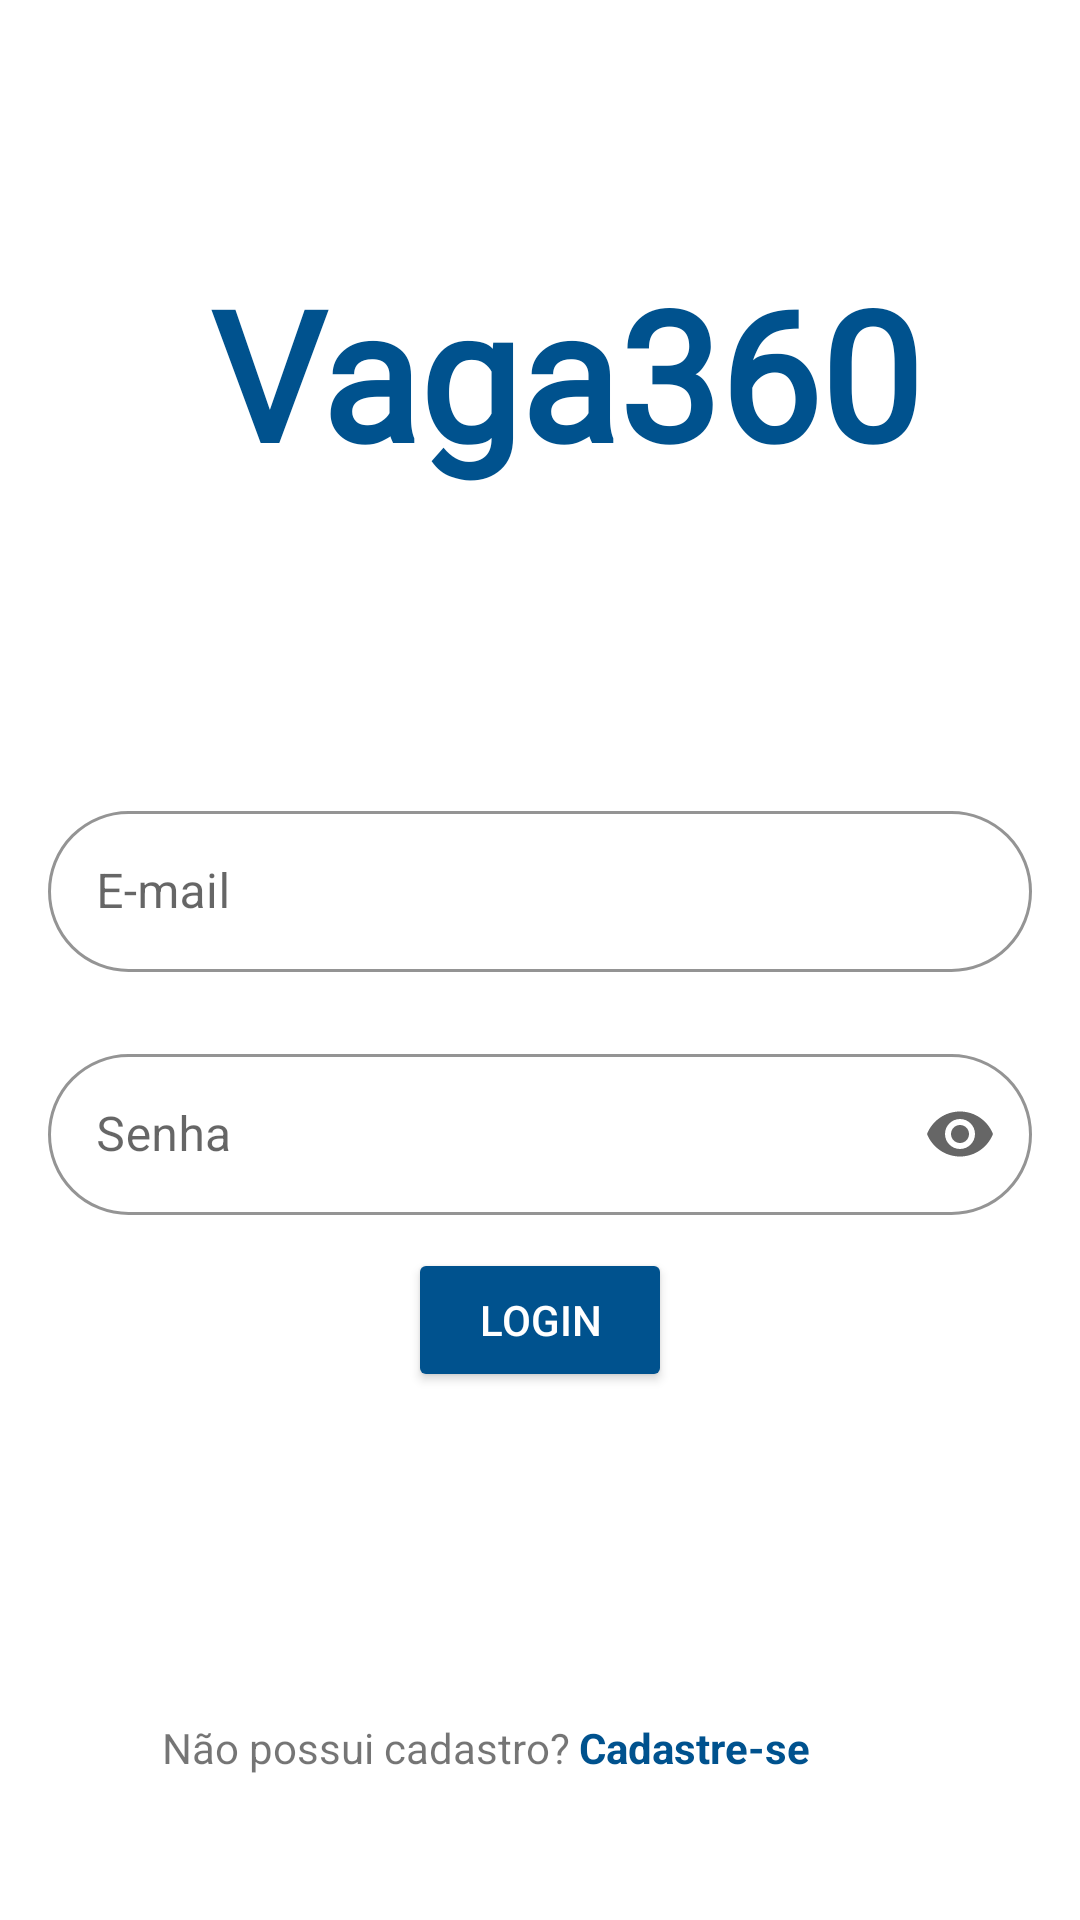

Here is an Android app screen rendered from its layout file. Give the layout XML and the strings, colors and styles it references.
<!-- AndroidManifest.xml: application theme AppTheme -->
<!-- res/layout/fragment_login.xml -->
<?xml version="1.0" encoding="utf-8"?>
<androidx.constraintlayout.widget.ConstraintLayout xmlns:android="http://schemas.android.com/apk/res/android"
    xmlns:app="http://schemas.android.com/apk/res-auto"
    xmlns:tools="http://schemas.android.com/tools"
    android:id="@+id/container"
    android:layout_width="match_parent"
    android:layout_height="match_parent"
    android:paddingLeft="@dimen/fragment_horizontal_margin"
    android:paddingTop="@dimen/fragment_vertical_margin"
    android:paddingRight="@dimen/fragment_horizontal_margin"
    android:paddingBottom="@dimen/fragment_vertical_margin">

    <Button
        android:id="@+id/login"
        android:layout_width="wrap_content"
        android:layout_height="wrap_content"
        android:layout_gravity="start"
        android:layout_marginStart="48dp"
        android:layout_marginEnd="48dp"
        android:layout_marginBottom="176dp"
        android:backgroundTint="#00528E"
        android:enabled="true"
        android:text="Login"
        android:textColor="#FFFFFF"
        app:layout_constraintBottom_toBottomOf="parent"
        app:layout_constraintEnd_toEndOf="parent"
        app:layout_constraintStart_toStartOf="parent"
        app:layout_constraintTop_toBottomOf="@+id/passwordLayout"
        app:layout_constraintVertical_bias="1.0" />

    <ProgressBar
        android:id="@+id/loading"
        android:layout_width="wrap_content"
        android:layout_height="wrap_content"
        android:layout_gravity="center"
        android:layout_marginStart="16dp"
        android:layout_marginTop="64dp"
        android:layout_marginEnd="395dp"
        android:layout_marginBottom="64dp"
        android:visibility="gone"
        app:layout_constraintBottom_toBottomOf="parent"
        app:layout_constraintEnd_toEndOf="parent"
        app:layout_constraintStart_toStartOf="parent"
        app:layout_constraintTop_toTopOf="parent"
        app:layout_constraintVertical_bias="0.3" />

    <TextView
        android:id="@+id/textView"
        android:layout_width="wrap_content"
        android:layout_height="wrap_content"
        android:layout_marginStart="101dp"
        android:layout_marginTop="84dp"
        android:layout_marginEnd="53dp"
        android:fontFamily="@font/poppins"
        android:text="Vaga360"
        android:textColor="#00528E"
        android:textSize="60sp"
        android:textStyle="bold"
        app:layout_constraintEnd_toEndOf="parent"
        app:layout_constraintHorizontal_bias="1.0"
        app:layout_constraintStart_toStartOf="parent"
        app:layout_constraintTop_toTopOf="parent" />

    <com.google.android.material.textfield.TextInputLayout
        android:id="@+id/usernameLayout"
        style="@style/Widget.MaterialComponents.TextInputLayout.OutlinedBox"
        android:layout_width="match_parent"
        android:layout_height="wrap_content"
        android:layout_marginStart="16dp"
        android:layout_marginTop="101dp"
        android:layout_marginEnd="16dp"
        android:layout_marginBottom="22dp"
        android:hint="E-mail"
        app:boxBackgroundMode="outline"
        app:boxCornerRadiusBottomEnd="50dp"
        app:boxCornerRadiusBottomStart="50dp"
        app:boxCornerRadiusTopEnd="50dp"
        app:boxCornerRadiusTopStart="50dp"
        app:boxStrokeColor="#CCCCCC"
        app:layout_constraintBottom_toTopOf="@+id/passwordLayout"
        app:layout_constraintEnd_toEndOf="parent"
        app:layout_constraintStart_toStartOf="parent"
        app:layout_constraintTop_toBottomOf="@+id/textView"
        app:placeholderText="Digite seu e-mail">

        <com.google.android.material.textfield.TextInputEditText
            android:id="@+id/username"
            android:layout_width="match_parent"
            android:layout_height="wrap_content"
            android:inputType="textEmailAddress"
            android:padding="16dp" />
    </com.google.android.material.textfield.TextInputLayout>

    <com.google.android.material.textfield.TextInputLayout
        android:id="@+id/passwordLayout"
        style="@style/Widget.MaterialComponents.TextInputLayout.OutlinedBox"
        android:layout_width="match_parent"
        android:layout_height="wrap_content"
        android:layout_marginStart="16dp"
        android:layout_marginTop="101dp"
        android:layout_marginEnd="16dp"
        android:layout_marginBottom="22dp"
        android:hint="Senha"
        app:boxBackgroundMode="outline"
        app:boxCornerRadiusBottomEnd="50dp"
        app:boxCornerRadiusBottomStart="50dp"
        app:boxCornerRadiusTopEnd="50dp"
        app:boxCornerRadiusTopStart="50dp"
        app:boxStrokeColor="#CCCCCC"
        app:layout_constraintBottom_toTopOf="@+id/passwordLayout"
        app:layout_constraintEnd_toEndOf="parent"
        app:layout_constraintStart_toStartOf="parent"
        app:layout_constraintTop_toBottomOf="@+id/textView"
        app:placeholderText="Digite sua senha"
        tools:ignore="NotSibling"
        app:endIconMode="password_toggle">

        <com.google.android.material.textfield.TextInputEditText
            android:id="@+id/password"
            android:layout_width="match_parent"
            android:layout_height="wrap_content"
            android:inputType="textPassword"
            android:padding="16dp" />
    </com.google.android.material.textfield.TextInputLayout>

    <TextView
        android:id="@+id/textView2"
        android:layout_width="wrap_content"
        android:layout_height="wrap_content"
        android:layout_marginStart="94dp"
        android:layout_marginTop="109dp"
        android:layout_marginEnd="3dp"
        android:layout_marginBottom="48dp"
        android:text="Não possui cadastro?"
        app:layout_constraintBottom_toBottomOf="parent"
        app:layout_constraintEnd_toStartOf="@+id/signupbtn"
        app:layout_constraintHorizontal_bias="1.0"
        app:layout_constraintStart_toStartOf="parent"
        app:layout_constraintTop_toBottomOf="@+id/login"
        app:layout_constraintVertical_bias="0.0" />

    <TextView
        android:id="@+id/signupbtn"
        android:layout_width="wrap_content"
        android:layout_height="wrap_content"
        android:layout_marginTop="109dp"
        android:layout_marginEnd="90dp"
        android:layout_marginBottom="48dp"
        android:text="Cadastre-se"
        android:textColor="#00528E"
        android:textStyle="bold"
        app:layout_constraintBottom_toBottomOf="parent"
        app:layout_constraintEnd_toEndOf="parent"
        app:layout_constraintTop_toBottomOf="@+id/login" />

</androidx.constraintlayout.widget.ConstraintLayout>
<!-- resources referenced by this layout -->
<resources>

</resources>
